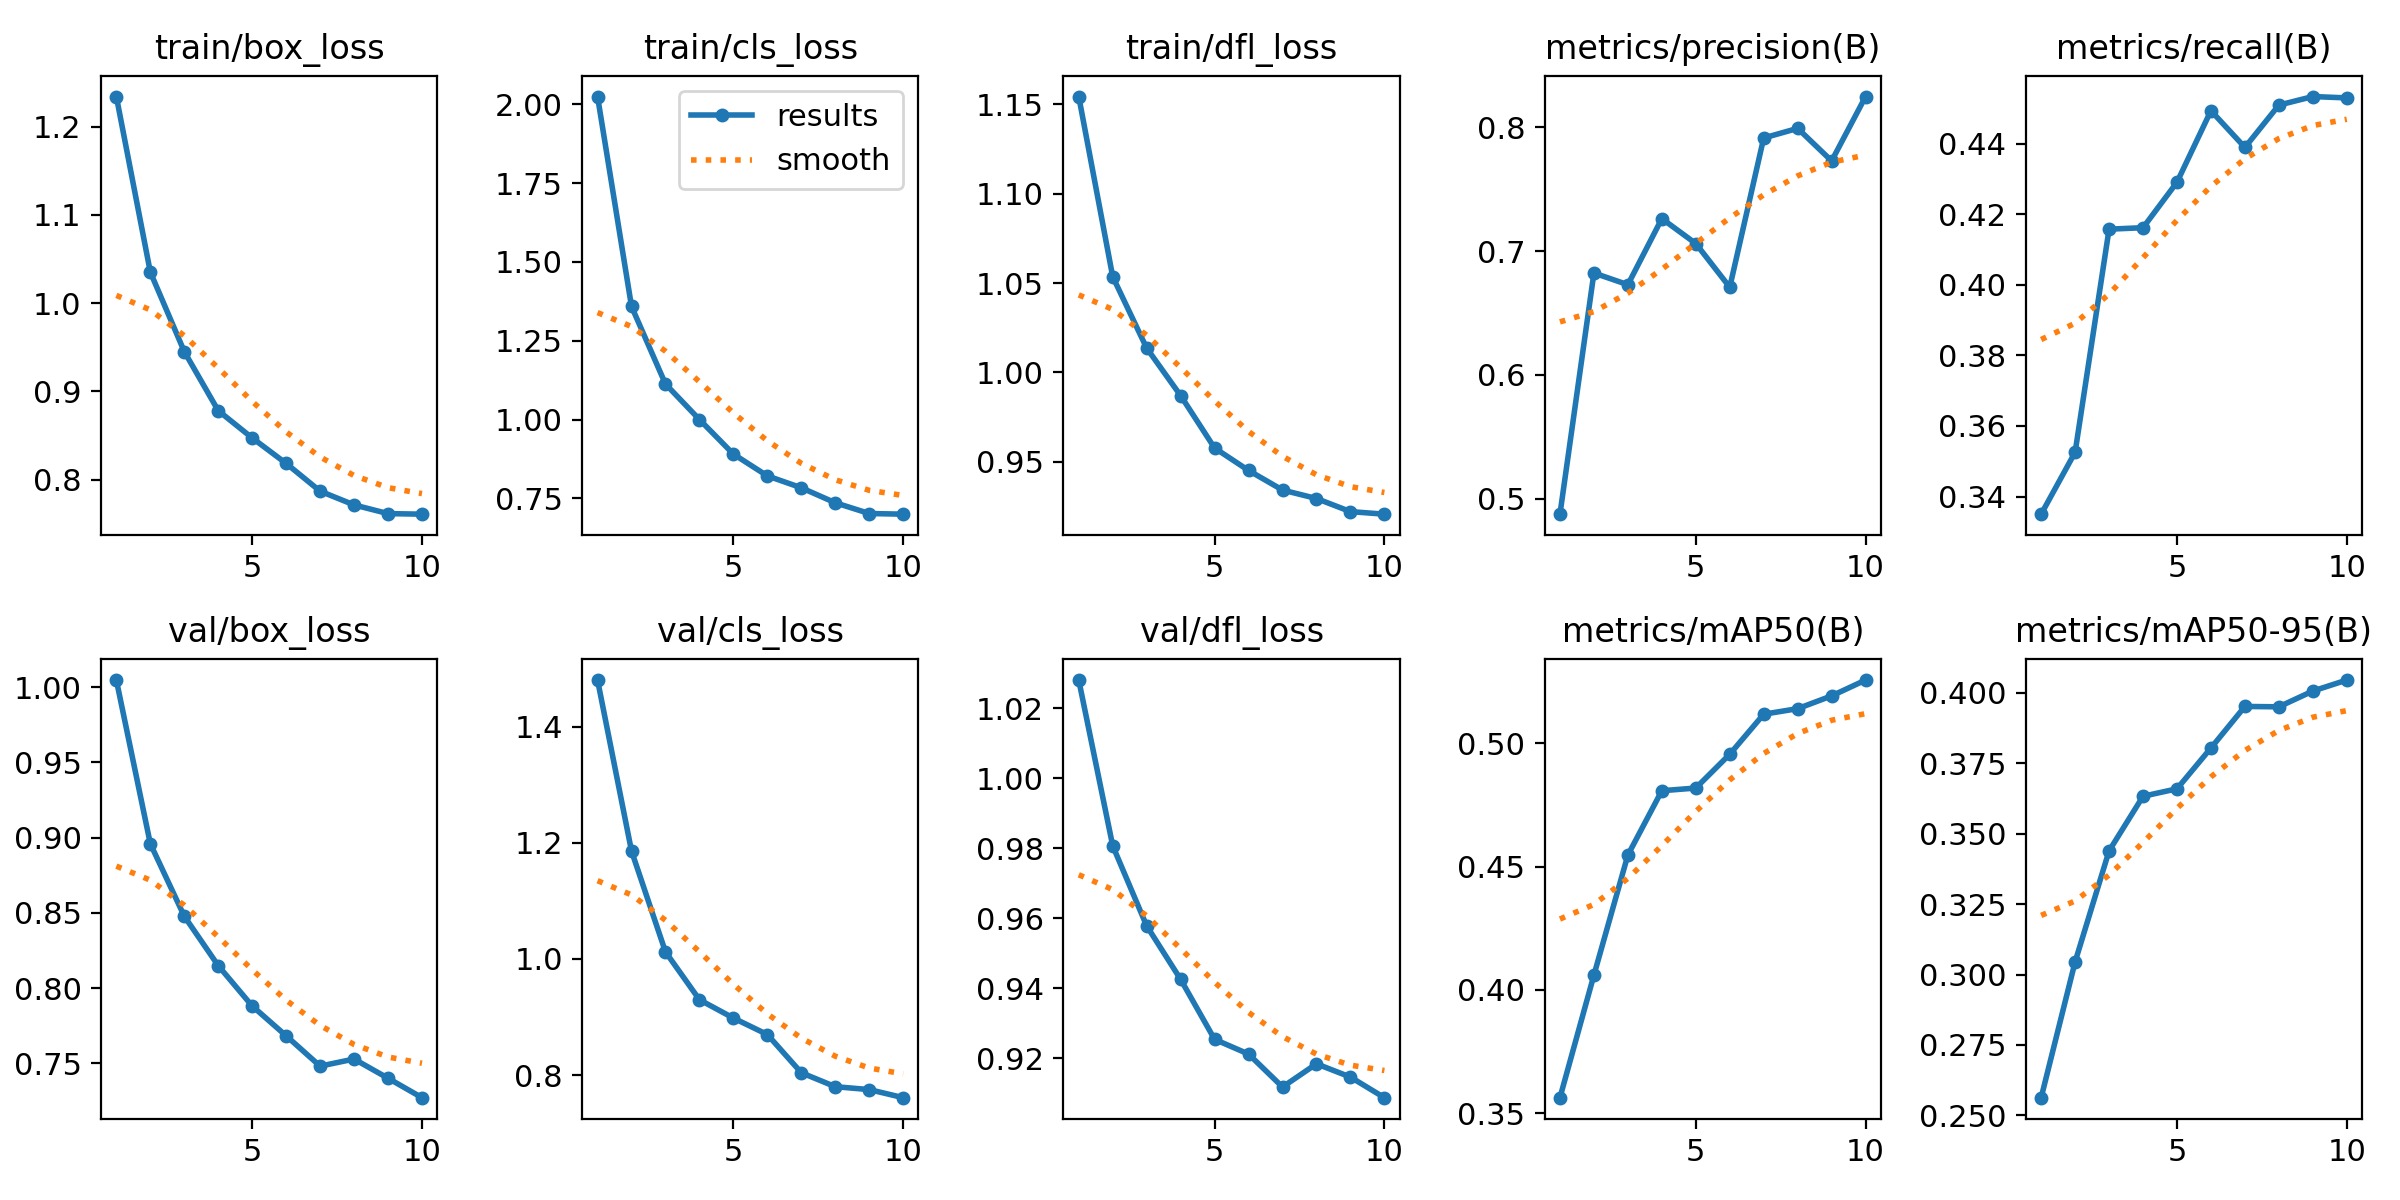

The table this chart was drawn from, first rows:
epoch, time, train/box_loss, train/cls_loss, train/dfl_loss, metrics/precision(B), metrics/recall(B), metrics/mAP50(B), metrics/mAP50-95(B), val/box_loss, val/cls_loss, val/dfl_loss, lr/pg0, lr/pg1, lr/pg2
1, 743.9, 1.234, 2.024, 1.154, 0.4875, 0.335, 0.3563, 0.2563, 1.005, 1.48, 1.028, 0.06678, 3.32579e-05, 3.32579e-05
2, 1460, 1.035, 1.359, 1.054, 0.6823, 0.3526, 0.406, 0.3045, 0.8959, 1.186, 0.9807, 0.03347, 5.99328e-05, 5.99328e-05
3, 2402, 0.9452, 1.113, 1.014, 0.6728, 0.4158, 0.4547, 0.3439, 0.8477, 1.012, 0.9578, 0.0001554, 7.99417e-05, 7.99417e-05
4, 3363, 0.8782, 1, 0.9871, 0.7262, 0.4162, 0.4808, 0.3633, 0.8149, 0.9298, 0.9425, 7.0003e-05, 7.0003e-05, 7.0003e-05
5, 4350, 0.8473, 0.8905, 0.9578, 0.7061, 0.429, 0.4819, 0.3659, 0.7881, 0.8982, 0.9254, 6.0004e-05, 6.0004e-05, 6.0004e-05
6, 5363, 0.8184, 0.8214, 0.9452, 0.6708, 0.4493, 0.4956, 0.3804, 0.7682, 0.8699, 0.9212, 5.0005e-05, 5.0005e-05, 5.0005e-05
7, 6314, 0.787, 0.7837, 0.9343, 0.7913, 0.4389, 0.5118, 0.3951, 0.7481, 0.8041, 0.9117, 4.0006e-05, 4.0006e-05, 4.0006e-05
8, 6960, 0.7714, 0.7361, 0.9295, 0.7991, 0.4509, 0.5141, 0.395, 0.7528, 0.7801, 0.9184, 3.0007e-05, 3.0007e-05, 3.0007e-05
9, 7598, 0.7615, 0.7021, 0.9222, 0.7728, 0.4533, 0.5192, 0.4006, 0.7401, 0.7751, 0.9146, 2.0008e-05, 2.0008e-05, 2.0008e-05
10, 8234, 0.7609, 0.7, 0.9208, 0.8248, 0.4529, 0.5257, 0.4045, 0.7271, 0.7612, 0.9087, 1.0009e-05, 1.0009e-05, 1.0009e-05
